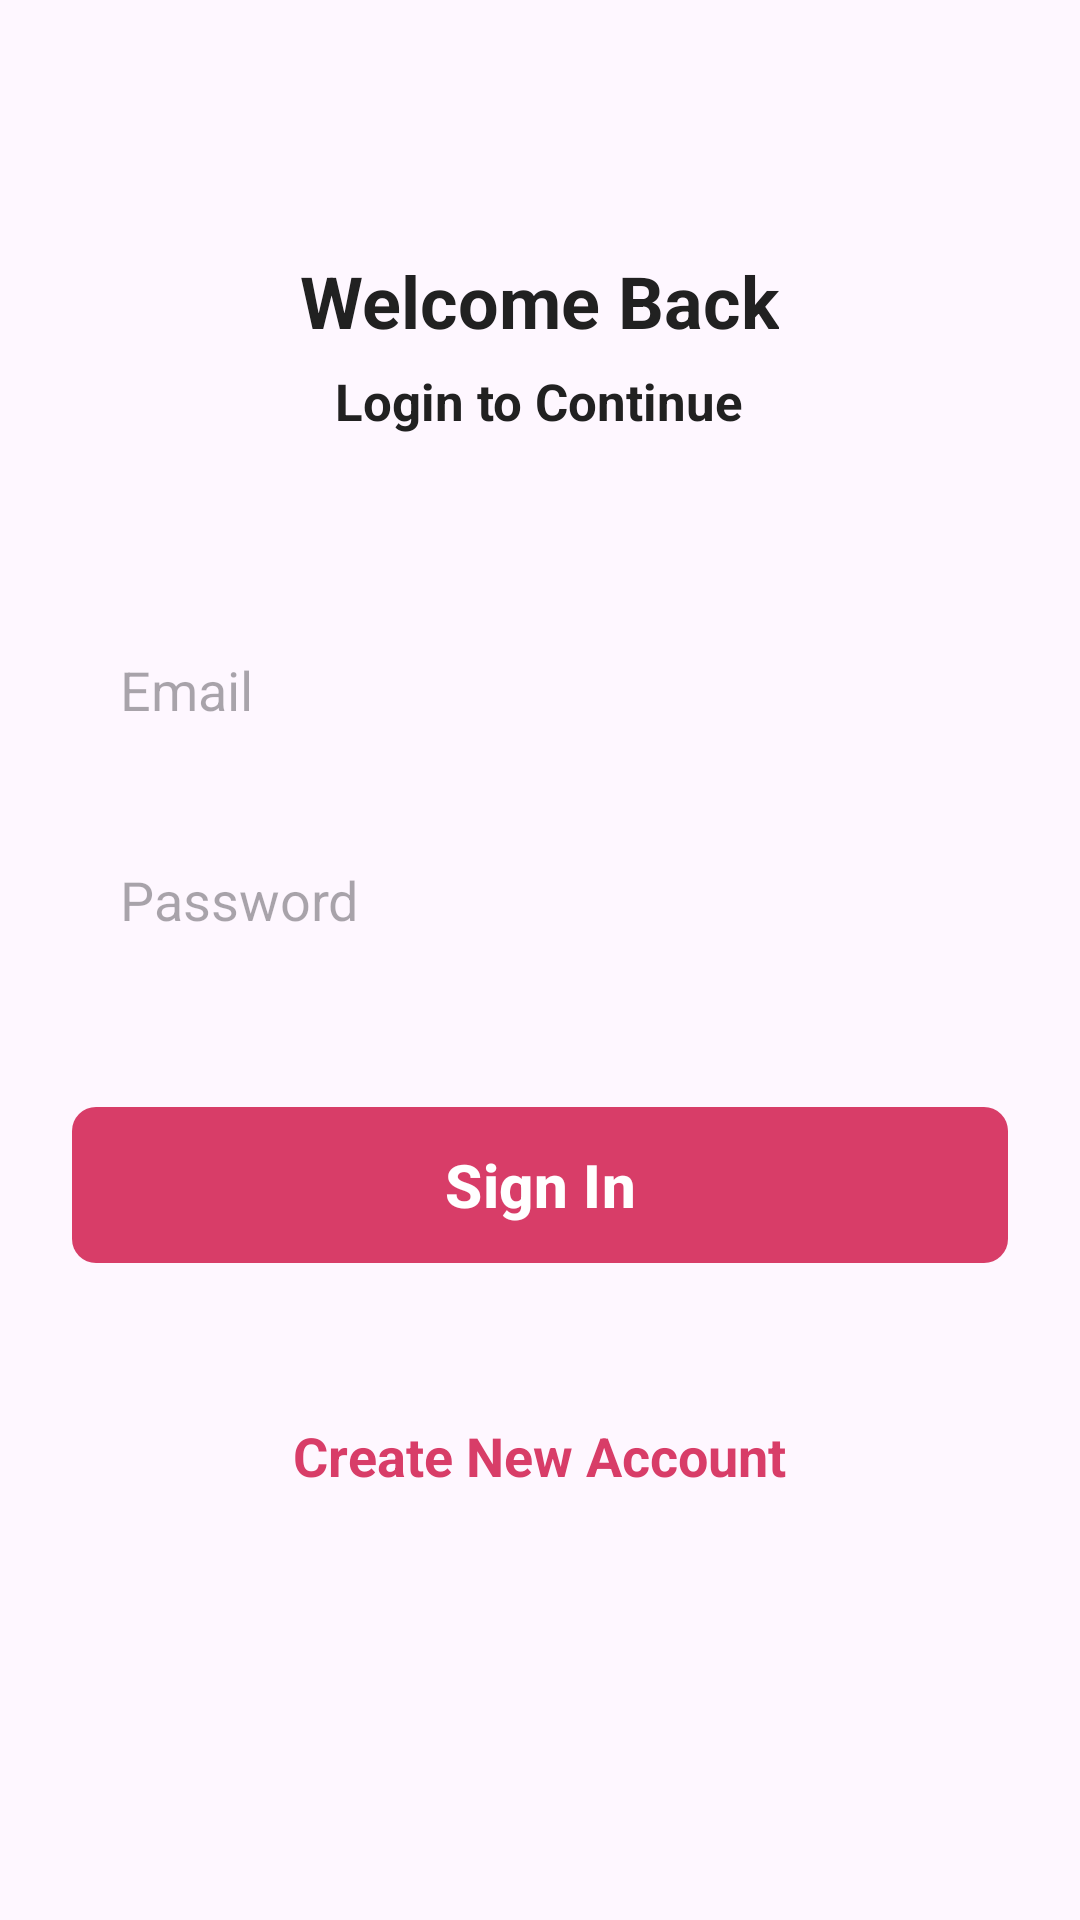

Here is an Android app screen rendered from its layout file. Give the layout XML and the strings, colors and styles it references.
<!-- AndroidManifest.xml: application theme Theme.ChatAppCS460 -->
<!-- res/layout/activity_sign_in.xml -->
<?xml version="1.0" encoding="utf-8"?>
<ScrollView xmlns:android="http://schemas.android.com/apk/res/android"
    xmlns:app="http://schemas.android.com/apk/res-auto"
    xmlns:tools="http://schemas.android.com/tools"
    android:id="@+id/main"
    android:layout_width="match_parent"
    android:layout_height="match_parent"
    android:clipToPadding="false"
    android:overScrollMode="never"
    android:padding="24dp"
    android:scrollbars="none"
    tools:context=".activities.SignInActivity">
    
    <LinearLayout
        android:layout_width="match_parent"
        android:layout_height="wrap_content"
        android:gravity="center_horizontal"
        android:orientation="vertical">

        <TextView
            android:layout_width="wrap_content"
            android:layout_height="wrap_content"
            android:layout_marginTop="60dp"
            android:text="@string/welcome_back"
            android:textColor="@color/primary_text"
            android:textSize="24sp"
            android:textStyle="bold"/>

        <TextView
            android:layout_width="wrap_content"
            android:layout_height="wrap_content"
            android:layout_marginTop="6dp"
            android:text="@string/login_to_continue"
            android:textColor="@color/primary_text"
            android:textSize="17sp"
            android:textStyle="bold"/>

        <EditText
            android:id="@+id/inputEmail"
            android:layout_width="match_parent"
            android:layout_height="50dp"
            android:layout_marginTop="60dp"
            android:hint="@string/email"
            android:background = "@drawable/background_input"
            android:imeOptions="actionNext"
            android:importantForAutofill="no"
            android:inputType="textEmailAddress"
            android:paddingStart="16dp"
            android:paddingEnd="16dp"
            android:textColor="@color/primary_text"
            android:textSize="18sp"/>

        <EditText
            android:id="@+id/inputPassword"
            android:layout_width="match_parent"
            android:layout_height="50dp"
            android:layout_marginTop="20dp"
            android:hint="@string/password"
            android:background = "@drawable/background_input"
            android:imeOptions="actionNext"
            android:importantForAutofill="no"
            android:inputType="textPassword"
            android:paddingStart="16dp"
            android:paddingEnd="16dp"
            android:textAlignment="gravity"
            android:textColor="@color/primary_text"
            android:textSize="18sp"/>

        <FrameLayout
            android:layout_width="match_parent"
            android:layout_height="wrap_content"
            android:layout_marginTop="20dp"
            android:animateLayoutChanges="true">


            <com.google.android.material.button.MaterialButton
                android:id="@+id/buttonSignIn"
                android:layout_width="match_parent"
                android:layout_height="60dp"
                android:layout_marginTop="20dp"
                android:text="@string/sign_in"
                android:textColor="@color/white"
                android:textSize="20sp"
                android:textStyle="bold"
                app:cornerRadius="8sp"/>

            <ProgressBar
                android:id="@+id/progressBar"
                android:layout_width="25dp"
                android:layout_height="25dp"
                android:layout_gravity="center"
                android:visibility="invisible"/>
        </FrameLayout>

        <TextView
            android:id="@+id/textCreateNewAccount"
            android:layout_width="wrap_content"
            android:layout_height="wrap_content"
            android:layout_marginTop="48dp"
            android:text="@string/create_new_account"
            android:textColor="@color/primary"
            android:textSize="18sp"
            android:textStyle="bold"/>

    </LinearLayout>

</ScrollView>
<!-- resources referenced by this layout -->
<resources>
  <color name="primary">#FFD83D68</color>
  <color name="primary_text">#212121</color>
  <color name="white">#FFFFFFFF</color>
  <string name="create_new_account">Create New Account</string>
  <string name="email">Email</string>
  <string name="login_to_continue">Login to Continue</string>
  <string name="password">Password</string>
  <string name="sign_in">Sign In</string>
  <string name="welcome_back">Welcome Back</string>
  <style name="Theme.ChatAppCS460" parent="Base.Theme.ChatAppCS460" />
  <style name="Base.Theme.ChatAppCS460" parent="Theme.Material3.DayNight.NoActionBar">
          
          <item name="colorPrimary">@color/primary</item>
          <item name="android:statusBarColor">@color/primary</item>
          
      </style>
</resources>
